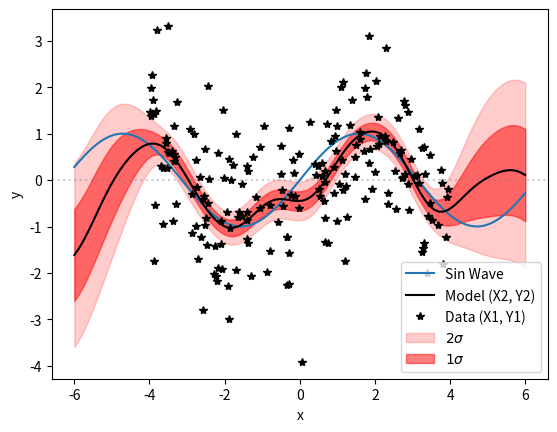

Write Python code to recreate this figure.
import numpy as np
import scipy
import matplotlib.pyplot as plt

"""
Working from this tutorial...
[redacted]
"""

def GP(X1, y1, X2, kernel_func, sigma_noise=0):
    """
    X1 and y1 are the data points and X2 is the range you want to
    perform the regression over so y2 is the fitted output.

    can think of 2 as the posterior and the kernel as a prior
    """
    sigma11 = kernel_func(X1, X1) + ((sigma_noise ** 2) * np.eye(len(X1)))
    sigma12 = kernel_func(X1, X2)
    sigma22 = kernel_func(X2, X2)
    solved = scipy.linalg.solve(sigma11, sigma12, assume_a='pos').T
    mu2 = solved @ y1 # technically this is the mean of 2 given the data 1 and assuming mu2=0
    sigma2 = sigma22 - (solved @ sigma12)
    return mu2, sigma2


def exponentiated_quadratic_kernel(xa, xb):
    matrix = []
    for i in range(len(xa)):
        row = []
        for j in range(len(xb)):
            row.append(np.exp(-1/2*(xa[i] - xb[j])**2))
        matrix.append(row)
    return np.array(matrix)

X1 = np.random.uniform(-4, 4, 200)
X1 = np.sort(X1)
sn = 1
y1 = np.sin(X1) + np.random.normal(0, sn**2, len(X1))

X2 = np.linspace(-6, 6, 100)

mu2, sigma2 = GP(X1, y1, X2, exponentiated_quadratic_kernel, sigma_noise=sn)

s2 = np.sqrt(np.diag(sigma2))
y2 = np.random.multivariate_normal(mean=mu2, cov=sigma2)

plt.plot(X2, np.sin(X2), label='Sin Wave')
plt.axhline(0, ls=':', c='gray', alpha=0.4)
plt.plot(X2, y2, c='k', label='Model (X2, Y2)')
plt.plot(X1, y1, ls='', marker='*', c='k', label='Data (X1, Y1)')
plt.fill_between(X2, y2-2*s2, y2+2*s2, color='r', alpha=0.2, label=r'$2\sigma$')
plt.fill_between(X2, y2-s2, y2+s2, color='r', alpha=0.5, label=r'$1\sigma$')
plt.xlabel('x')
plt.ylabel('y')
plt.legend()
plt.savefig('basic_gp_sine_wave.png', dpi=300)
plt.show()
